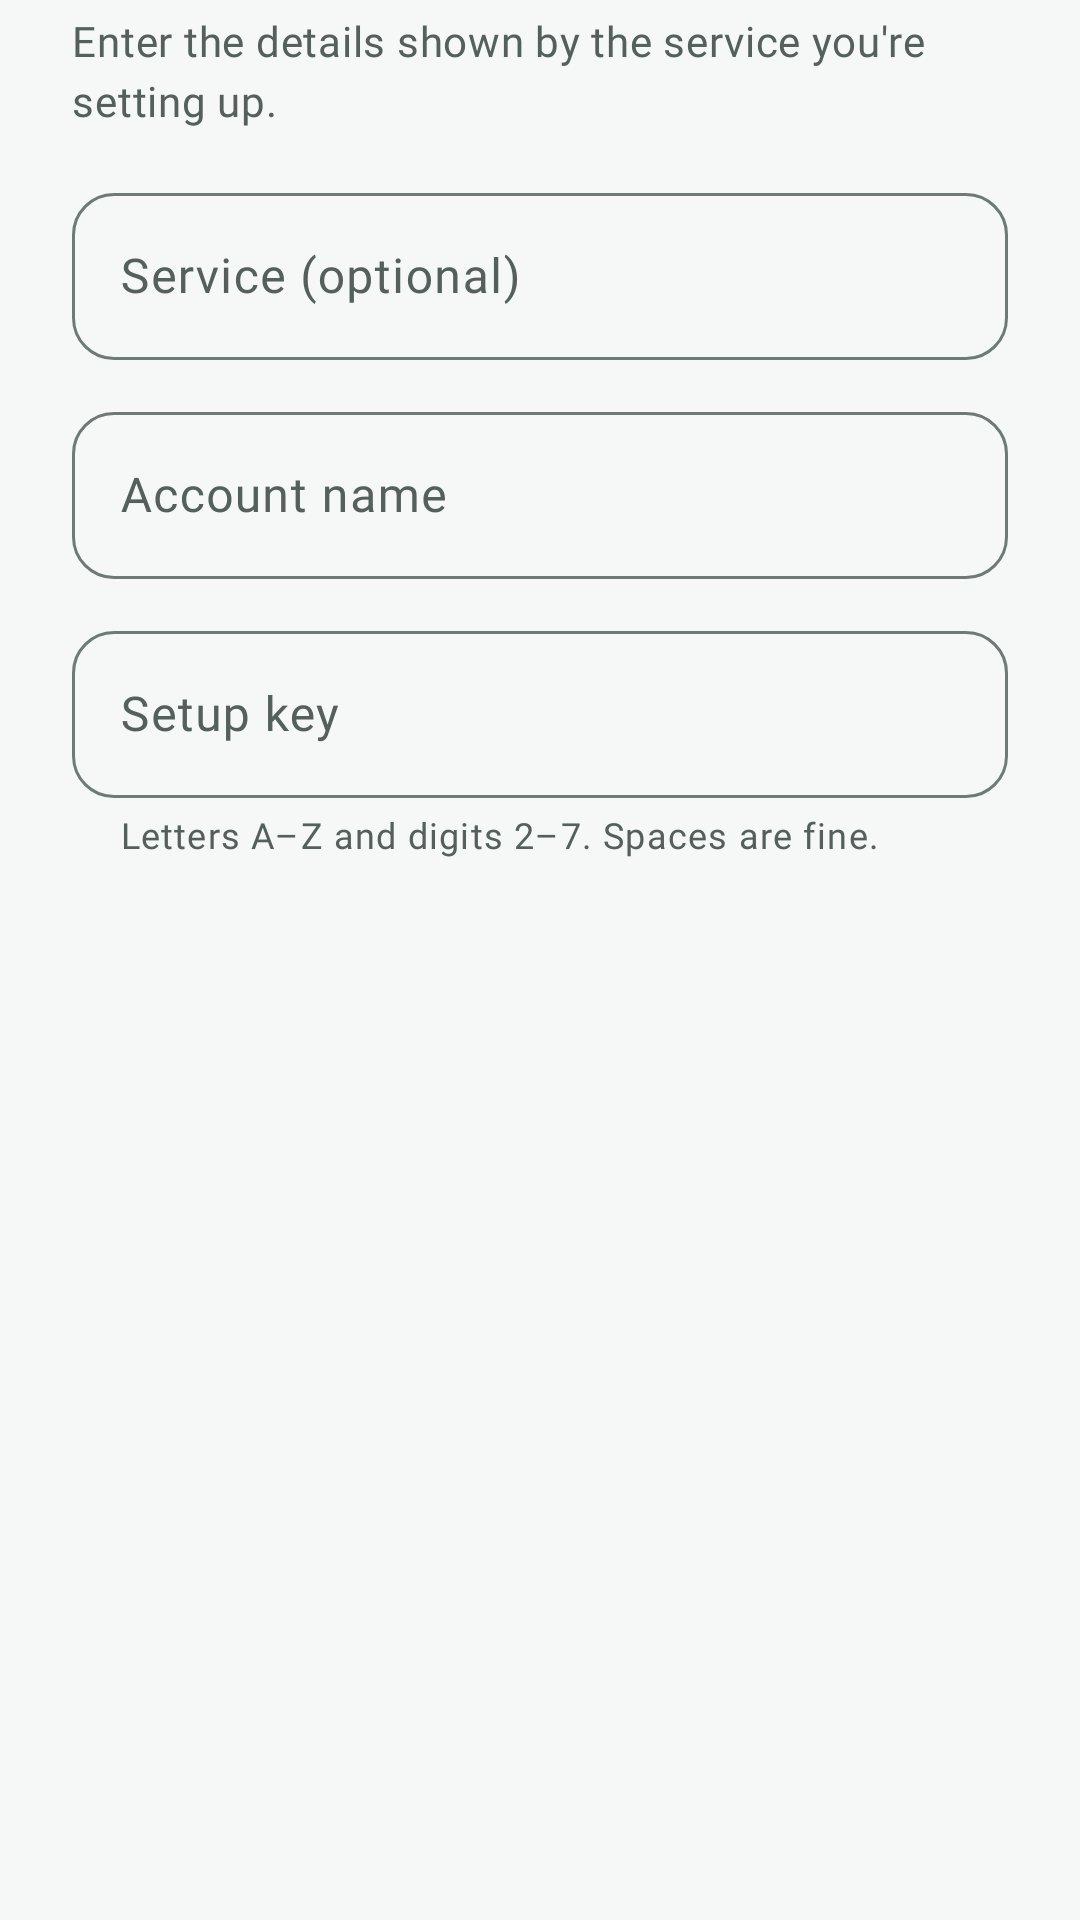

Android layout source for this screen:
<!-- AndroidManifest.xml: application theme Theme.MyAuth -->
<!-- res/layout/dialog_manual_entry.xml -->
<?xml version="1.0" encoding="utf-8"?>
<ScrollView xmlns:android="http://schemas.android.com/apk/res/android"
    xmlns:app="http://schemas.android.com/apk/res-auto"
    android:layout_width="match_parent"
    android:layout_height="wrap_content">

    <LinearLayout
        android:layout_width="match_parent"
        android:layout_height="wrap_content"
        android:orientation="vertical"
        android:paddingStart="24dp"
        android:paddingTop="4dp"
        android:paddingEnd="24dp">

        <TextView
            android:layout_width="match_parent"
            android:layout_height="wrap_content"
            android:layout_marginBottom="16dp"
            android:text="@string/manual_entry_message"
            android:textAppearance="?attr/textAppearanceBodyMedium"
            android:textColor="?attr/colorOnSurfaceVariant" />

        <com.google.android.material.textfield.TextInputLayout
            android:layout_width="match_parent"
            android:layout_height="wrap_content"
            android:hint="@string/hint_issuer">

            <com.google.android.material.textfield.TextInputEditText
                android:id="@+id/issuer_input"
                android:textAppearance="?attr/textAppearanceBodyLarge"
                android:layout_width="match_parent"
                android:layout_height="wrap_content"
                android:imeOptions="actionNext"
                android:inputType="textCapWords"
                android:maxLines="1" />

        </com.google.android.material.textfield.TextInputLayout>

        <com.google.android.material.textfield.TextInputLayout
            android:id="@+id/account_name_layout"
            android:layout_width="match_parent"
            android:layout_height="wrap_content"
            android:layout_marginTop="12dp"
            android:hint="@string/hint_account_name">

            <com.google.android.material.textfield.TextInputEditText
                android:id="@+id/account_name_input"
                android:textAppearance="?attr/textAppearanceBodyLarge"
                android:layout_width="match_parent"
                android:layout_height="wrap_content"
                android:imeOptions="actionNext"
                android:inputType="textEmailAddress"
                android:maxLines="1" />

        </com.google.android.material.textfield.TextInputLayout>

        <com.google.android.material.textfield.TextInputLayout
            android:id="@+id/secret_layout"
            android:layout_width="match_parent"
            android:layout_height="wrap_content"
            android:layout_marginTop="12dp"
            android:hint="@string/hint_secret_key"
            app:endIconMode="clear_text"
            app:helperText="@string/secret_helper">

            <com.google.android.material.textfield.TextInputEditText
                android:id="@+id/secret_input"
                android:layout_width="match_parent"
                android:layout_height="wrap_content"
                android:fontFamily="@font/jetbrains_mono_semibold"
                android:imeOptions="actionDone"
                android:inputType="textNoSuggestions|textVisiblePassword|textCapCharacters"
                android:maxLines="1" />

        </com.google.android.material.textfield.TextInputLayout>

    </LinearLayout>

</ScrollView>
<!-- resources referenced by this layout -->
<resources>
  <string name="hint_account_name">Account name</string>
  <string name="hint_issuer">Service (optional)</string>
  <string name="hint_secret_key">Setup key</string>
  <string name="manual_entry_message">Enter the details shown by the service you\'re setting up.</string>
  <string name="secret_helper">Letters A–Z and digits 2–7. Spaces are fine.</string>
  <style name="Theme.MyAuth" parent="Base.Theme.MyAuth" />
  <color name="primary">#FF0B6B5D</color>
  <color name="on_primary">#FFFFFFFF</color>
  <color name="primary_container">#FFA6F2DE</color>
  <color name="on_primary_container">#FF00201B</color>
  <color name="secondary">#FF4A635D</color>
  <color name="on_secondary">#FFFFFFFF</color>
  <color name="secondary_container">#FFCCE8E0</color>
  <color name="on_secondary_container">#FF06201B</color>
  <color name="tertiary">#FF436278</color>
  <color name="on_tertiary">#FFFFFFFF</color>
  <color name="tertiary_container">#FFC9E6FF</color>
  <color name="on_tertiary_container">#FF001E2F</color>
  <color name="error">#FFBA1A1A</color>
  <color name="on_error">#FFFFFFFF</color>
  <color name="error_container">#FFFFDAD6</color>
  <color name="on_error_container">#FF410002</color>
  <color name="surface">#FFF5F8F7</color>
  <color name="on_surface">#FF141A19</color>
  <color name="on_surface_variant">#FF55605D</color>
  <color name="outline">#FF6F7976</color>
  <color name="outline_variant">#FFD5DEDA</color>
  <color name="surface_container_lowest">#FFFFFFFF</color>
  <color name="surface_container_low">#FFEFF4F2</color>
  <color name="surface_container">#FFE9EFEC</color>
  <color name="surface_container_high">#FFE3E9E6</color>
  <color name="surface_container_highest">#FFDDE4E1</color>
  <color name="inverse_surface">#FF2B3230</color>
  <color name="inverse_on_surface">#FFECF2EF</color>
  <color name="inverse_primary">#FF6FD9C1</color>
  <style name="TextAppearance.MyAuth.TitleLarge" parent="TextAppearance.Material3.TitleLarge">
          <item name="fontFamily">@font/manrope_bold</item>
          <item name="android:fontFamily">@font/manrope_bold</item>
      </style>
  <style name="TextAppearance.MyAuth.BodyLarge" parent="TextAppearance.Material3.BodyLarge">
          <item name="fontFamily">@font/manrope_medium</item>
          <item name="android:fontFamily">@font/manrope_medium</item>
      </style>
  <style name="TextAppearance.MyAuth.BodySmall" parent="TextAppearance.Material3.BodySmall">
          <item name="fontFamily">@font/manrope_medium</item>
          <item name="android:fontFamily">@font/manrope_medium</item>
      </style>
  <style name="TextAppearance.MyAuth.LabelLarge" parent="TextAppearance.Material3.LabelLarge">
          <item name="fontFamily">@font/manrope_bold</item>
          <item name="android:fontFamily">@font/manrope_bold</item>
      </style>
  <style name="ShapeAppearance.MyAuth.Small" parent="ShapeAppearance.Material3.Corner.Small">
          <item name="cornerSize">10dp</item>
      </style>
  <style name="ShapeAppearance.MyAuth.Medium" parent="ShapeAppearance.Material3.Corner.Medium">
          <item name="cornerSize">16dp</item>
      </style>
  <style name="ShapeAppearance.MyAuth.Large" parent="ShapeAppearance.Material3.Corner.Large">
          <item name="cornerSize">22dp</item>
      </style>
  <style name="ThemeOverlay.MyAuth.BottomSheet" parent="ThemeOverlay.Material3.BottomSheetDialog">
          <item name="bottomSheetStyle">@style/Widget.MyAuth.BottomSheet</item>
      </style>
  <style name="Widget.MyAuth.Snackbar" parent="Widget.Material3.Snackbar">
          <item name="shapeAppearance">@style/ShapeAppearance.MyAuth.Small</item>
      </style>
  <style name="MaterialAlertDialog.MyAuth.Title" parent="MaterialAlertDialog.Material3.Title.Text">
          <item name="android:textAppearance">@style/TextAppearance.MyAuth.HeadlineSmall</item>
      </style>
  <style name="Widget.MyAuth.BottomSheet" parent="Widget.Material3.BottomSheet.Modal">
          <item name="backgroundTint">@color/surface_container_lowest</item>
      </style>
</resources>
